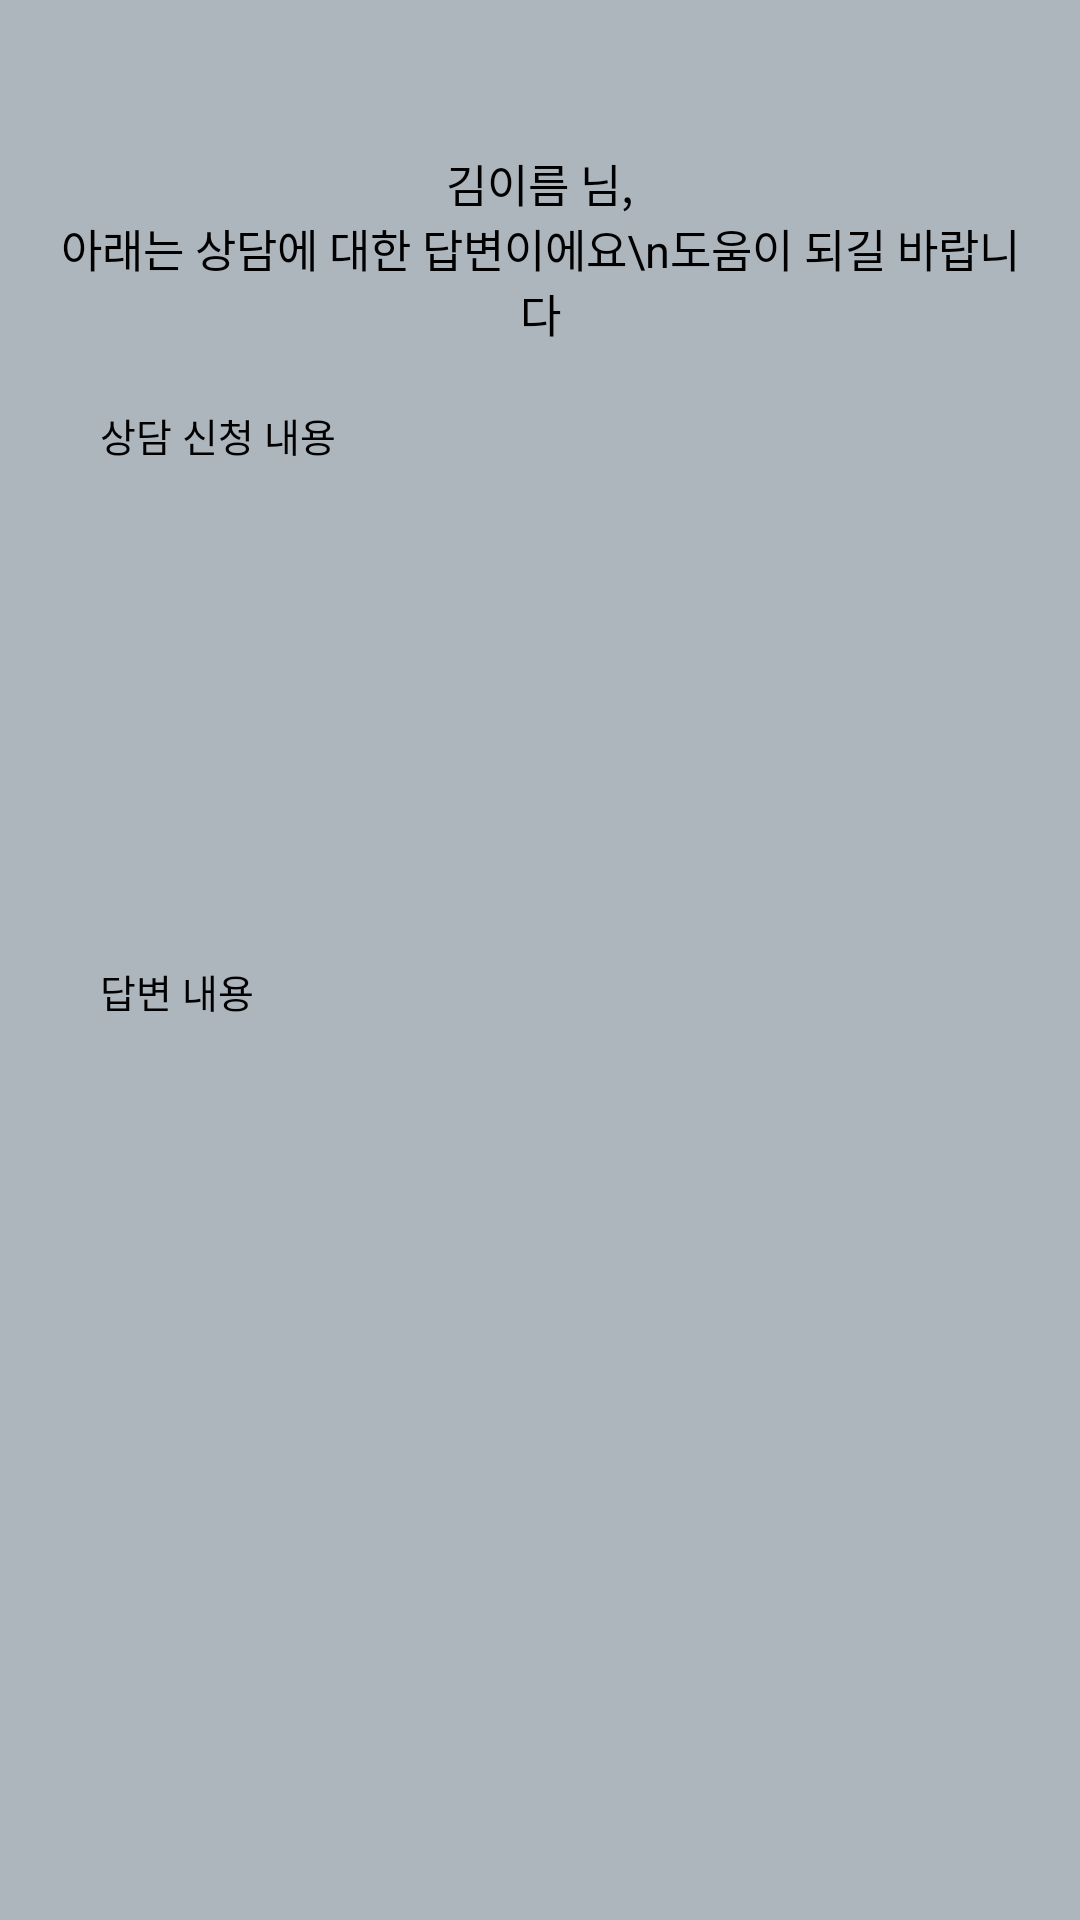

Here is an Android app screen rendered from its layout file. Give the layout XML and the strings, colors and styles it references.
<!-- AndroidManifest.xml: application theme Theme.Mindmeand -->
<!-- res/layout/activity_result.xml -->
<?xml version="1.0" encoding="utf-8"?>
<ScrollView xmlns:android="http://schemas.android.com/apk/res/android"
    xmlns:app="http://schemas.android.com/apk/res-auto"
    xmlns:tools="http://schemas.android.com/tools"
    android:layout_width="match_parent"
    android:layout_height="match_parent"
    android:background="#ADB5BD"
    tools:context=".ResultActivity">

    <LinearLayout
        android:layout_width="match_parent"
        android:layout_height="match_parent"
        android:background="#ADB5BD"
        android:orientation="vertical">

        <LinearLayout
            android:layout_width="match_parent"
            android:layout_height="match_parent"
            android:layout_marginLeft="20dp"
            android:layout_marginTop="20dp"
            android:layout_marginRight="20dp"
            android:layout_marginBottom="20dp"
            android:orientation="vertical">

            <ImageView
                android:id="@+id/imgBack"
                android:layout_width="wrap_content"
                android:layout_height="30dp"
                android:layout_gravity="right"
                app:srcCompat="@drawable/baseline_close_24" />

            <LinearLayout
                android:layout_width="match_parent"
                android:layout_height="wrap_content"
                android:orientation="horizontal">

                <TextView
                    android:id="@+id/txtName"
                    android:layout_width="wrap_content"
                    android:layout_height="wrap_content"
                    android:layout_weight="1"
                    android:gravity="right"
                    android:text="김이름"
                    android:textColor="#000000"
                    android:textSize="15sp" />

                <TextView
                    android:id="@+id/textView4"
                    android:layout_width="wrap_content"
                    android:layout_height="wrap_content"
                    android:layout_weight="1"
                    android:text=" 님,"
                    android:textColor="#000000"
                    android:textSize="15sp" />
            </LinearLayout>

            <TextView
                android:id="@+id/textView"
                android:layout_width="match_parent"
                android:layout_height="wrap_content"
                android:layout_marginBottom="10dp"
                android:gravity="center"
                android:text="아래는 상담에 대한 답변이에요\n도움이 되길 바랍니다"
                android:textColor="#000000"
                android:textSize="15sp" />

            <TextView
                android:id="@+id/textView11"
                android:layout_width="match_parent"
                android:layout_height="wrap_content"
                android:layout_marginLeft="10dp"
                android:layout_marginTop="10dp"
                android:text=" 상담 신청 내용"
                android:textColor="#000000"
                android:textSize="13sp" />

            <TextView
                android:id="@+id/txtquestion"
                android:layout_width="match_parent"
                android:layout_height="150dp"
                android:layout_marginLeft="10dp"
                android:layout_marginTop="3dp"
                android:layout_marginRight="10dp"
                android:layout_marginBottom="3dp"
                android:background="@drawable/text"
                android:padding="10dp"
                android:textColor="#000000"
                android:textSize="14sp" />

            <TextView
                android:id="@+id/textView13"
                android:layout_width="match_parent"
                android:layout_height="wrap_content"
                android:layout_marginLeft="10dp"
                android:layout_marginTop="10dp"
                android:text=" 답변 내용"
                android:textColor="#000000"
                android:textSize="13sp" />

            <TextView
                android:id="@+id/txtanswer"
                android:layout_width="match_parent"
                android:layout_height="250dp"
                android:layout_marginLeft="10dp"
                android:layout_marginTop="3dp"
                android:layout_marginRight="10dp"
                android:layout_marginBottom="3dp"
                android:background="@drawable/text"
                android:padding="10dp"
                android:textColor="#000000"
                android:textSize="14sp" />

        </LinearLayout>
    </LinearLayout>
</ScrollView>
<!-- resources referenced by this layout -->
<resources>
  <style name="Theme.Mindmeand" parent="Theme.MaterialComponents.DayNight.NoActionBar">
          
          <item name="colorPrimary">@color/purple_500</item>
          <item name="colorPrimaryVariant">@color/purple_700</item>
          <item name="colorOnPrimary">@color/white</item>
          
          <item name="colorSecondary">@color/teal_200</item>
          <item name="colorSecondaryVariant">@color/teal_700</item>
          <item name="colorOnSecondary">@color/black</item>
          
          <item name="android:statusBarColor">?attr/colorPrimaryVariant</item>
          
          <item name="windowNoTitle">true</item>
          <item name="android:windowFullscreen">true</item>
      </style>
  <!-- not gathered from this repository: default colours our renderer supplied (Android Studio template values) -->
  <color name="purple_500">#FF6200EE</color>
  <color name="purple_700">#FF3700B3</color>
  <color name="teal_200">#FF03DAC5</color>
  <color name="teal_700">#FF018786</color>
  <color name="black">#FF000000</color>
  <color name="white">#FFFFFFFF</color>
</resources>
